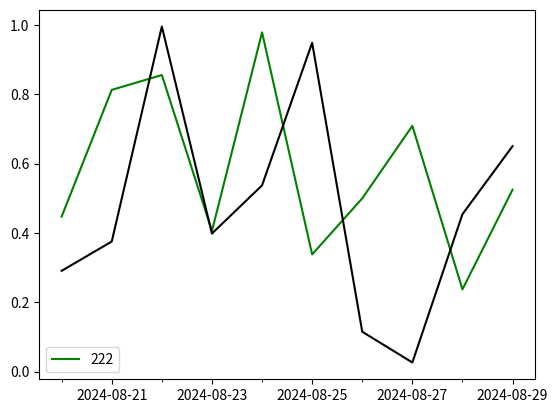

Recreate this plot in Python.
import matplotlib.pyplot as plt
import matplotlib as mpl
import datetime as dt
import numpy as np
import pandas as pd


fig = plt.figure()
ax = fig.add_subplot(111)
start_date = dt.datetime(2024, 8, 20)
end_date = dt.datetime(2024, 10, 23)
date_list = pd.date_range(start='20240820', periods=10, freq='1d').strftime('%Y-%m-%d').tolist()

x = []
for date_str in date_list:
    x.append(dt.datetime.strptime(date_str, '%Y-%m-%d'))

y = np.random.rand(len(x))
y1 = np.random.rand(len(x))
ax.plot_date(x, y,'g', label='222')
ax.plot_date(x, y1, '#000000')
ax.xaxis.set_major_locator(plt.MaxNLocator(5))
daysLoc = mpl.dates.DayLocator()
# 设置次刻度间隔
ax.xaxis.set_minor_locator(daysLoc)
ax.legend(loc=3)
plt.show()
